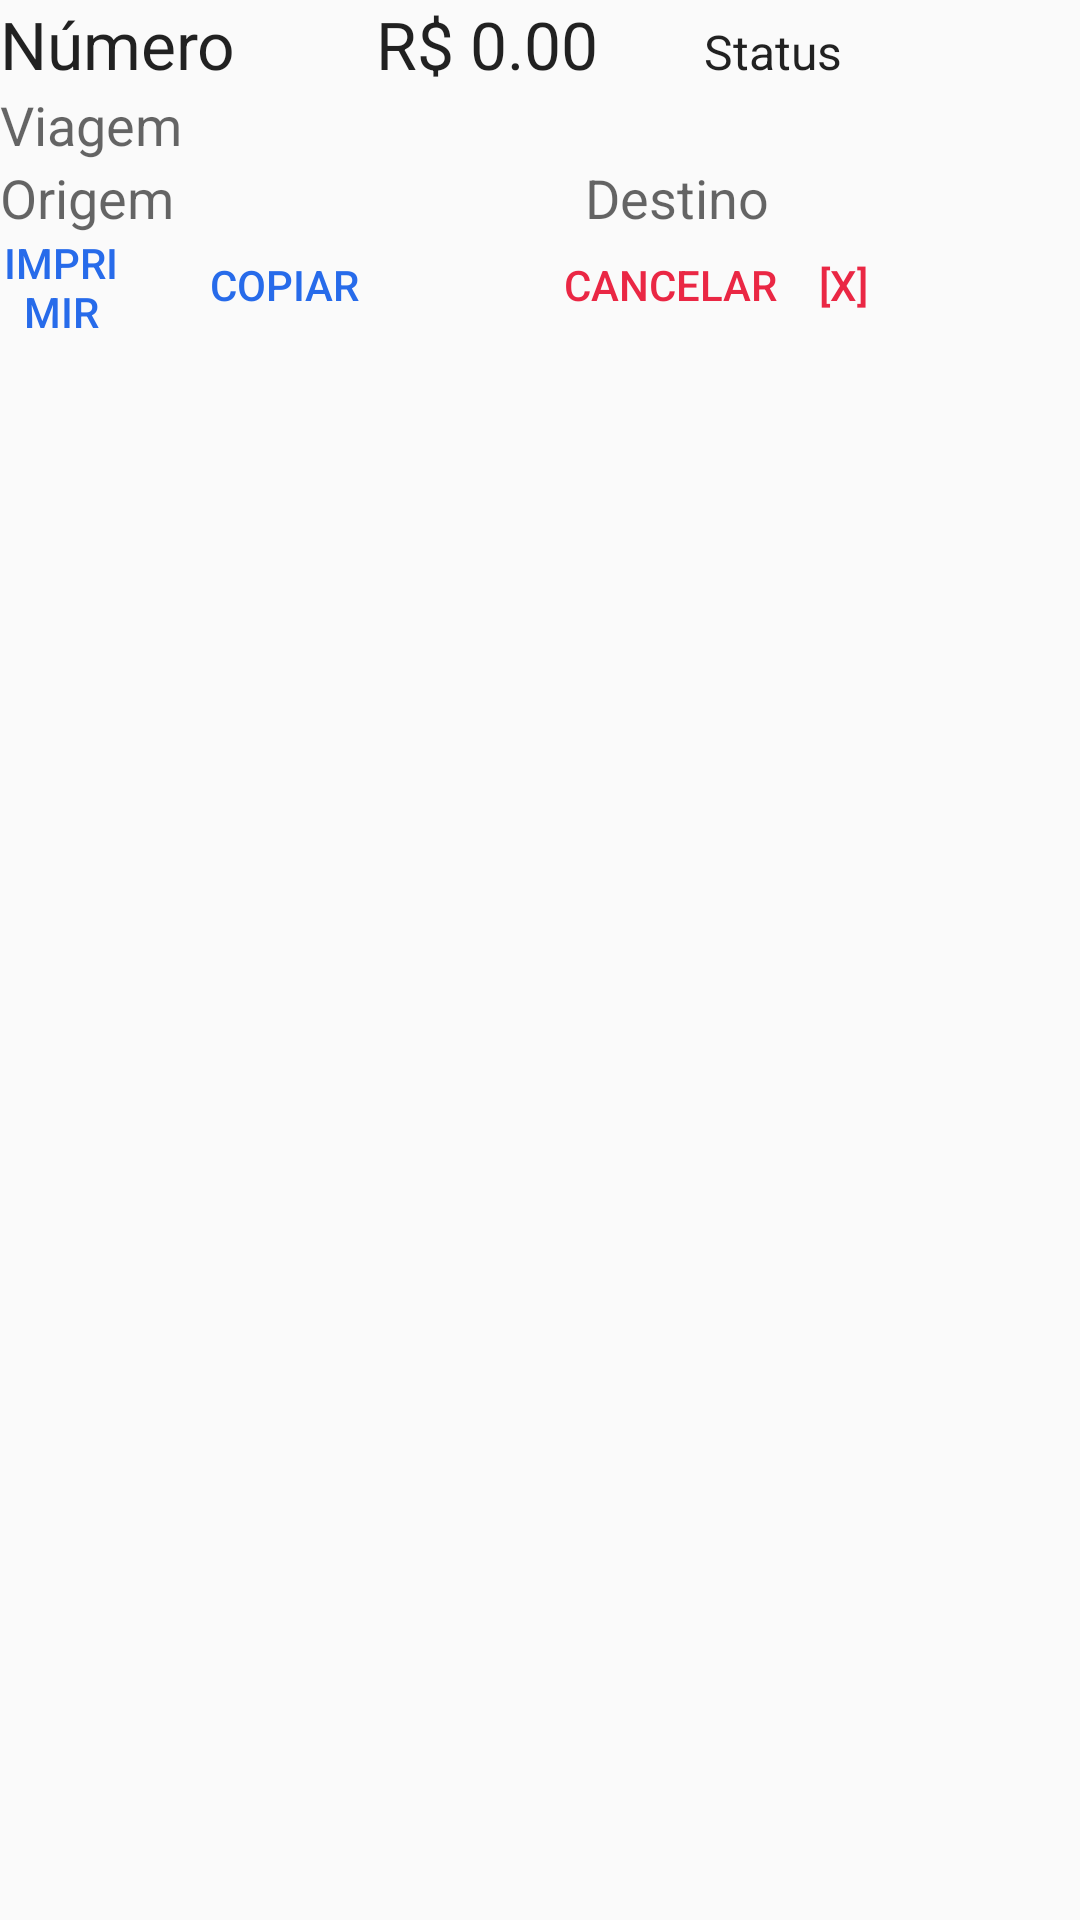

Write the Android layout XML for this screen, with the resource values it uses.
<!-- AndroidManifest.xml: application theme AppTheme -->
<!-- res/layout/bilhetes_lista.xml -->
<?xml version="1.0" encoding="utf-8"?>
<LinearLayout xmlns:android="http://schemas.android.com/apk/res/android"
    android:orientation="vertical"
    android:layout_width="fill_parent"
    android:layout_height="fill_parent">

        <LinearLayout
            android:orientation="horizontal"
            android:layout_width="match_parent"
            android:layout_height="wrap_content">

            <TextView
                android:id="@+id/txtNumbpe"
                android:layout_width="120dp"
                android:layout_height="wrap_content"
                android:text="Número"
                android:textAppearance="?android:attr/textAppearanceLarge" />

            <TextView
                android:id="@+id/txtMoeda"
                android:layout_width="wrap_content"
                android:layout_height="wrap_content"
                android:text=" R$ "
                android:textAppearance="?android:attr/textAppearanceLarge" />

            <TextView
                android:id="@+id/txtValorbpe"
                android:layout_width="78dp"
                android:layout_height="wrap_content"
                android:inputType=""
                android:text="0.00"
                android:textAppearance="?android:attr/textAppearanceLarge" />

            <TextView
                android:id="@+id/txtStatus"
                android:layout_width="121dp"
                android:layout_height="wrap_content"
                android:inputType=""
                android:text="Status"
                android:textSize="16sp"
                android:textAppearance="?android:attr/textAppearanceLarge" />

        </LinearLayout>

        <TextView
            android:layout_width="wrap_content"
            android:layout_height="wrap_content"
            android:textAppearance="?android:attr/textAppearanceMedium"
            android:text="Viagem"
            android:id="@+id/txtVia" />

        <LinearLayout
            android:orientation="horizontal"
            android:layout_width="match_parent"
            android:layout_height="wrap_content">

            <TextView
                android:id="@+id/txtOri"
                android:layout_width="195dp"
                android:layout_height="wrap_content"
                android:text="Origem"
                android:textAppearance="?android:attr/textAppearanceMedium" />

            <TextView
                android:id="@+id/txtDes"
                android:layout_width="185dp"
                android:layout_height="wrap_content"
                android:text="Destino"
                android:textAppearance="?android:attr/textAppearanceMedium" />
        </LinearLayout>


    <RelativeLayout
        android:layout_width="match_parent"
        android:layout_height="wrap_content"
        android:orientation="horizontal">

        <Button
            android:id="@+id/btnImprimir"
            style="?android:attr/buttonStyleSmall"
            android:layout_width="wrap_content"
            android:layout_height="wrap_content"
            android:layout_alignBottom="@+id/btnCopiar"
            android:layout_alignParentTop="true"
            android:layout_marginLeft="15dp"
            android:layout_marginTop="0dp"
            android:layout_marginEnd="29dp"
            android:layout_marginRight="29dp"
            android:layout_marginBottom="0dp"
            android:layout_toStartOf="@+id/btnCopiar"
            android:layout_toLeftOf="@+id/btnCopiar"
            android:background="@android:color/transparent"
            android:text="Imprimir"
            android:textColor="#276bea" />

        <Button
            android:id="@+id/btnCopiar"
            style="?android:attr/buttonStyleSmall"
            android:layout_width="wrap_content"
            android:layout_height="34dp"
            android:layout_alignParentTop="true"
            android:layout_marginTop="0dp"
            android:layout_marginEnd="68dp"
            android:layout_marginRight="68dp"
            android:layout_toStartOf="@+id/btnCancelar"
            android:layout_toLeftOf="@+id/btnCancelar"
            android:background="@android:color/transparent"
            android:text="Copiar"
            android:textColor="#276bea" />

        <Button
            android:id="@+id/btnCancelar"
            style="?android:attr/buttonStyleSmall"
            android:layout_width="wrap_content"
            android:layout_height="34dp"
            android:layout_alignParentTop="true"
            android:layout_alignParentEnd="true"
            android:layout_alignParentRight="true"
            android:layout_marginTop="0dp"
            android:layout_marginEnd="101dp"
            android:layout_marginRight="101dp"
            android:background="@android:color/transparent"
            android:text="Cancelar"
            android:textColor="#ea2744" />

        <Button
            android:id="@+id/btnExcluir"
            style="?android:attr/buttonStyleSmall"
            android:layout_width="wrap_content"
            android:layout_height="34dp"
            android:layout_alignParentTop="true"
            android:layout_alignParentEnd="true"
            android:layout_alignParentRight="true"
            android:layout_marginTop="0dp"
            android:layout_marginEnd="55dp"
            android:layout_marginRight="55dp"
            android:background="@android:color/transparent"
            android:text="[X]"
            android:textColor="#ea2744" />


    </RelativeLayout>


</LinearLayout>
<!-- resources referenced by this layout -->
<resources>
  <style name="AppTheme" parent="Theme.AppCompat.Light.DarkActionBar">
          
          <item name="colorPrimary">@color/colorPrimary</item>
          <item name="colorPrimaryDark">@color/colorPrimaryDark</item>
          <item name="colorAccent">@color/colorAccent</item>
  
      </style>
  <color name="colorPrimary">#b4bef5</color>
  <color name="colorPrimaryDark">#303F9F</color>
  <color name="colorAccent">#FF4081</color>
</resources>
